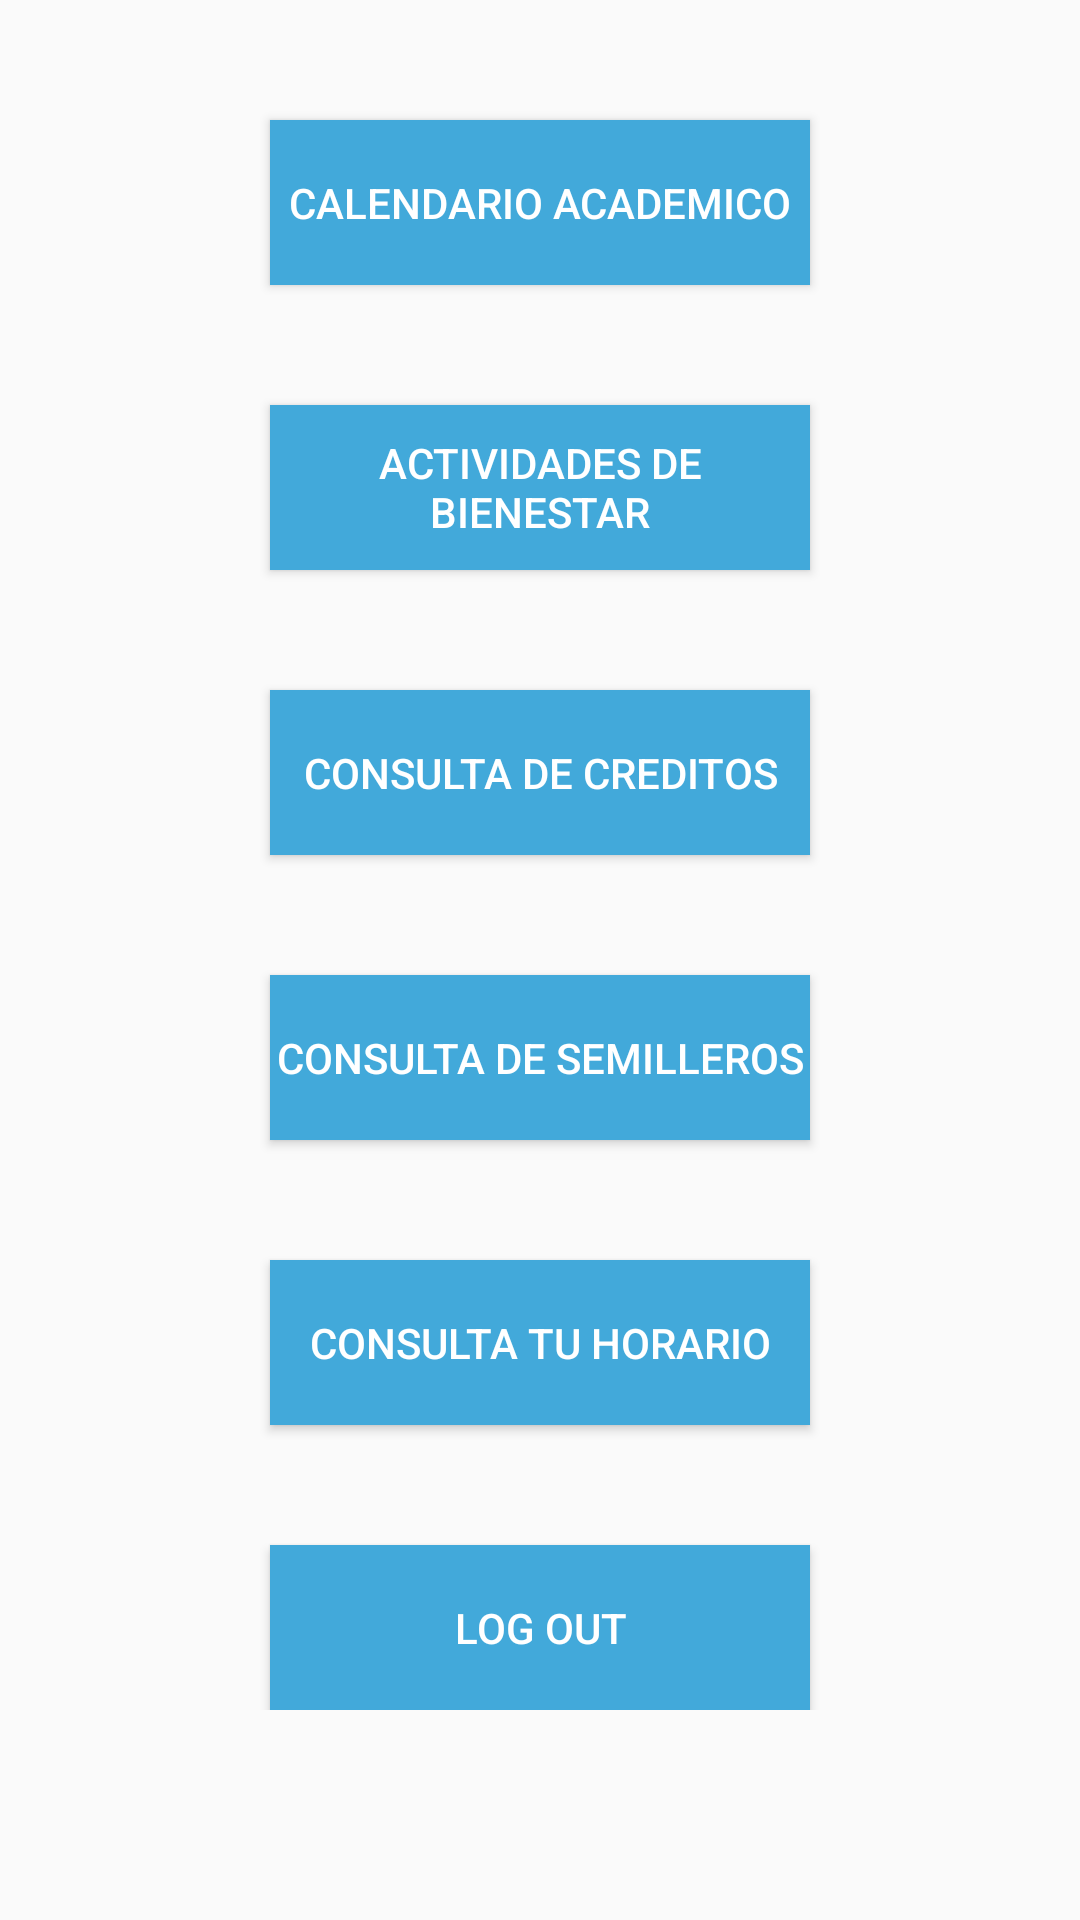

Reconstruct the res/layout file that produces this screen, plus the resources it refers to.
<!-- AndroidManifest.xml: application theme AppTheme.NoActionBar -->
<!-- res/layout/activity_inicio.xml -->
<?xml version="1.0" encoding="utf-8"?>
<android.support.constraint.ConstraintLayout xmlns:android="http://schemas.android.com/apk/res/android"
    xmlns:app="http://schemas.android.com/apk/res-auto"
    xmlns:tools="http://schemas.android.com/tools"
    android:layout_width="match_parent"
    android:layout_height="match_parent"
    tools:context=".Inicio">


    <ScrollView
        android:layout_width="match_parent"
        android:layout_height="match_parent"
        tools:layout_editor_absoluteX="0dp"
        tools:layout_editor_absoluteY="0dp">

        <android.support.constraint.ConstraintLayout
            android:layout_width="match_parent"
            android:layout_height="wrap_content">

            <ImageView
                android:id="@+id/imageView"
                android:layout_width="match_parent"
                android:layout_height="wrap_content"
                android:layout_margin="10dp"
                android:layout_marginStart="5dp"
                android:contentDescription="TODO"
                app:layout_constraintEnd_toEndOf="parent"
                app:layout_constraintHorizontal_bias="0.5"
                app:layout_constraintStart_toEndOf="@+id/button_actividadesBienestar"
                app:layout_constraintStart_toStartOf="parent"
                app:layout_constraintTop_toTopOf="parent"
                app:srcCompat="@drawable/logo_poli" />

            <Button
                android:id="@+id/button_calendarioAcademico"
                android:layout_width="180dp"
                android:layout_height="55dp"
                android:layout_marginTop="30dp"
                android:text="Calendario Academico"
                app:layout_constraintEnd_toEndOf="parent"
                app:layout_constraintHorizontal_bias="0.5"
                app:layout_constraintStart_toStartOf="parent"
                app:layout_constraintTop_toBottomOf="@+id/imageView"
                android:background="@color/azul_claro"
                android:textColor="#ffffff"/>

            <Button
                android:id="@+id/button_actividadesBienestar"
                android:layout_width="180dp"
                android:layout_height="55dp"
                android:layout_marginTop="40dp"
                android:text="Actividades de Bienestar"
                app:layout_constraintEnd_toEndOf="parent"
                app:layout_constraintHorizontal_bias="0.5"
                app:layout_constraintStart_toStartOf="parent"
                app:layout_constraintTop_toBottomOf="@+id/button_calendarioAcademico"
                android:background="@color/azul_claro"
                android:textColor="#ffffff"/>

            <Button
                android:id="@+id/button_consultaCreditos"
                android:layout_width="180dp"
                android:layout_height="55dp"
                android:layout_marginTop="40dp"
                android:text="Consulta de Creditos"
                app:layout_constraintEnd_toEndOf="parent"
                app:layout_constraintHorizontal_bias="0.5"
                app:layout_constraintStart_toStartOf="parent"
                app:layout_constraintTop_toBottomOf="@+id/button_actividadesBienestar"
                android:background="@color/azul_claro"
                android:textColor="#ffffff"/>

            <Button
                android:id="@+id/button_consultaSem"
                android:layout_width="180dp"
                android:layout_height="55dp"
                android:layout_marginTop="40dp"
                android:text="Consulta de Semilleros"
                app:layout_constraintEnd_toEndOf="parent"
                app:layout_constraintHorizontal_bias="0.5"
                app:layout_constraintStart_toStartOf="parent"
                app:layout_constraintTop_toBottomOf="@+id/button_consultaCreditos"
                android:background="@color/azul_claro"
                android:textColor="#ffffff"/>

            <Button
                android:id="@+id/button_consultaHora"
                android:layout_width="180dp"
                android:layout_height="55dp"
                android:layout_marginTop="40dp"
                android:text="Consulta tu Horario"
                app:layout_constraintEnd_toEndOf="parent"
                app:layout_constraintHorizontal_bias="0.5"
                app:layout_constraintStart_toStartOf="parent"
                app:layout_constraintTop_toBottomOf="@+id/button_consultaSem"
                android:background="@color/azul_claro"
                android:textColor="#ffffff"/>

            <Button
                android:id="@+id/button_logOut"
                android:layout_width="180dp"
                android:layout_height="55dp"
                android:layout_marginTop="40dp"
                android:text="Log Out"
                app:layout_constraintEnd_toEndOf="parent"
                app:layout_constraintHorizontal_bias="0.5"
                app:layout_constraintStart_toStartOf="parent"
                app:layout_constraintTop_toBottomOf="@+id/button_consultaHora"
                android:background="@color/azul_claro"
                android:textColor="#ffffff"/>
        </android.support.constraint.ConstraintLayout>
    </ScrollView>

    <FrameLayout
        android:id="@+id/fragment_container"
        android:layout_width="wrap_content"
        android:layout_height="wrap_content"
        android:background="#FFF"
        app:layout_constraintBottom_toBottomOf="parent"
        app:layout_constraintEnd_toEndOf="parent"
        app:layout_constraintHorizontal_bias="0.5"
        app:layout_constraintStart_toStartOf="parent"
        app:layout_constraintTop_toTopOf="parent">


    </FrameLayout>


</android.support.constraint.ConstraintLayout>
<!-- resources referenced by this layout -->
<resources>
  <color name="azul_claro">#42a9da</color>
  <style name="AppTheme.NoActionBar">
          <item name="windowActionBar">false</item>
          <item name="windowNoTitle">true</item>
      </style>
</resources>
